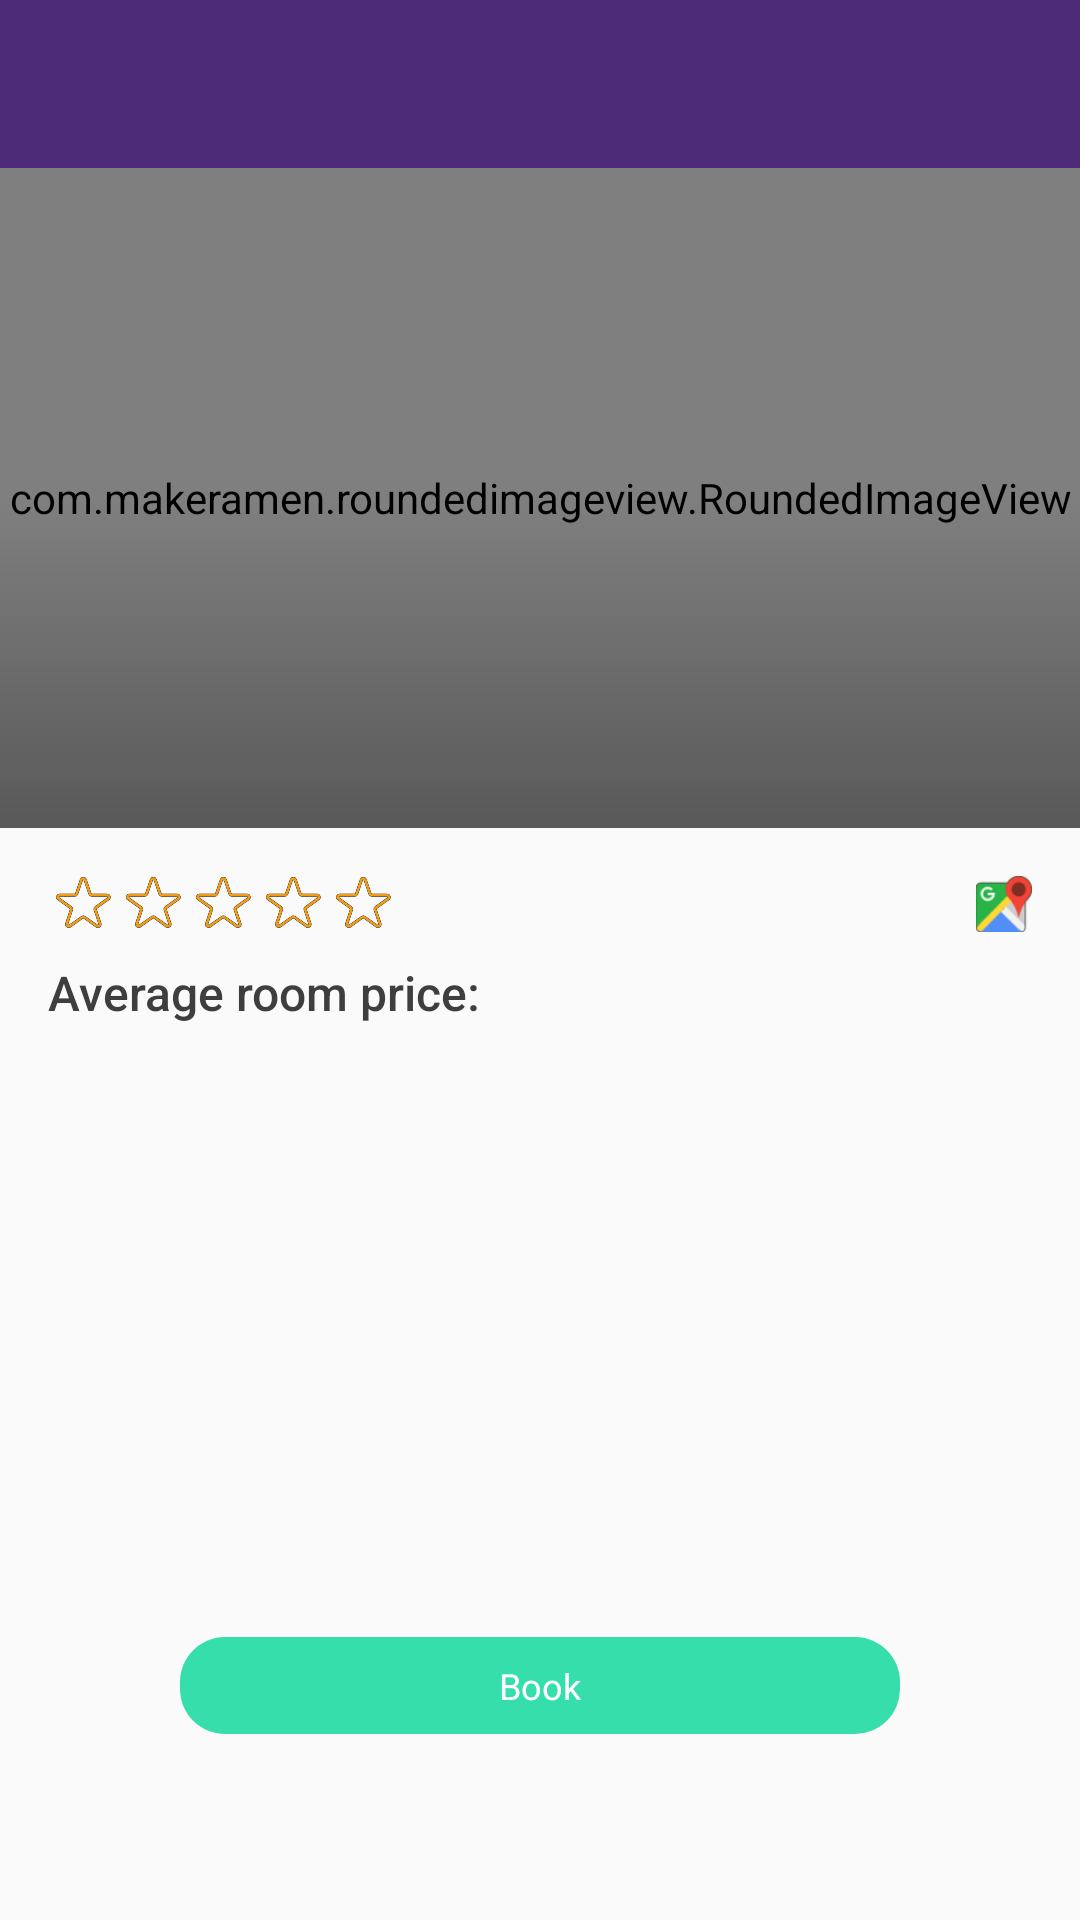

Write the Android layout XML for this screen, with the resource values it uses.
<!-- AndroidManifest.xml: activity theme AppTheme.NoActionBar -->
<!-- res/layout/activity_hotel_details.xml -->
<?xml version="1.0" encoding="utf-8"?>
<android.support.v4.widget.NestedScrollView xmlns:android="http://schemas.android.com/apk/res/android"
    xmlns:app="http://schemas.android.com/apk/res-auto"
    xmlns:tools="http://schemas.android.com/tools"
    android:layout_width="match_parent"
    android:layout_height="match_parent"
    android:layout_marginBottom="@dimen/margin_mediums"
    android:fillViewport="true"
    app:cardBackgroundColor="@color/white"
    tools:context=".hotels.details.HotelDetailsActivity">

    <RelativeLayout
        android:layout_width="match_parent"
        android:layout_height="match_parent"
        android:paddingBottom="@dimen/margin_medium">

        <include
            android:id="@+id/toolbar"
            layout="@layout/view_toolbar" />

        <RelativeLayout
            android:id="@+id/rlHotelImage"
            android:layout_width="match_parent"
            android:layout_height="wrap_content"
            android:layout_below="@+id/toolbar">

            <com.makeramen.roundedimageview.RoundedImageView
                android:id="@+id/imgHotel"
                android:layout_width="match_parent"
                android:layout_height="220dp"
                android:layout_centerHorizontal="true"
                android:scaleType="fitXY"
                app:riv_corner_radius_top_left="@dimen/margin_vsmall"
                app:riv_corner_radius_top_right="@dimen/margin_vsmall" />

            <TextView
                android:id="@+id/txtHotelTitle"
                style="@style/FontSemiBold"
                android:layout_width="match_parent"
                android:layout_height="wrap_content"
                android:layout_alignBottom="@+id/imgHotel"
                android:layout_alignParentStart="true"
                android:layout_gravity="bottom"
                android:layout_marginStart="@dimen/margin_medium"
                android:layout_marginEnd="@dimen/padding_medium"
                android:layout_marginBottom="@dimen/padding_medium"
                android:elevation="2dp"
                android:lines="1"
                android:singleLine="true"
                android:textColor="@color/white"
                android:textSize="@dimen/font_xlarge"
                tools:text="La Plaza" />

            <View
                android:layout_width="match_parent"
                android:layout_height="match_parent"
                android:layout_alignBottom="@+id/imgHotel"
                android:background="@drawable/scrim_gradient"
                android:elevation="@dimen/dimen_1dp" />

            <ImageView
                android:id="@+id/imgRecommended"
                android:layout_width="wrap_content"
                android:layout_height="wrap_content"
                android:layout_alignParentEnd="true"
                android:padding="@dimen/margin_medium"
                android:paddingBottom="@dimen/padding_xSmall"
                android:src="@drawable/ic_recommended"
                android:visibility="gone"
                tools:visibility="visible" />
        </RelativeLayout>

        <RatingBar
            android:id="@+id/ratingBar"
            android:layout_width="wrap_content"
            android:layout_height="@dimen/rating_stars_height"
            android:layout_below="@id/rlHotelImage"
            android:layout_marginStart="@dimen/margin_medium"
            android:layout_marginTop="@dimen/margin_medium"
            android:layout_marginEnd="@dimen/margin_small"
            android:layout_marginBottom="@dimen/padding_xSmall"
            android:numStars="5"
            android:progressDrawable="@drawable/branch_rating"
            android:stepSize="1" />

        <ImageView
            android:id="@+id/imgLocation"
            android:layout_width="wrap_content"
            android:layout_height="wrap_content"
            android:layout_below="@id/rlHotelImage"
            android:layout_alignParentEnd="true"
            android:padding="@dimen/margin_medium"
            android:paddingBottom="@dimen/padding_xSmall"
            android:src="@drawable/map_icon" />


        <TextView
            android:id="@+id/txtHotelAvgPrice"
            style="@style/FontSemiBold"
            android:layout_width="wrap_content"
            android:layout_height="wrap_content"
            android:layout_below="@id/ratingBar"
            android:layout_marginStart="@dimen/margin_medium"
            android:layout_marginTop="@dimen/margin_small"
            android:layout_marginEnd="@dimen/padding_xSmall"
            android:ellipsize="end"
            android:maxLines="2"
            android:text="@string/average_room_price"
            android:textAlignment="viewStart"
            android:textColor="@color/fontColor"
            android:textSize="@dimen/font_large" />

        <TextView
            android:id="@+id/txtHotelAvgPriceValue"
            style="@style/FontSemiBold"
            android:layout_width="match_parent"
            android:layout_height="wrap_content"
            android:layout_below="@id/ratingBar"
            android:layout_marginTop="@dimen/margin_small"
            android:layout_marginEnd="@dimen/margin_medium"
            android:layout_toEndOf="@+id/txtHotelAvgPrice"
            android:ellipsize="end"
            android:maxLines="1"
            android:textAlignment="viewStart"
            android:textColor="@color/colorPrimary"
            android:textSize="@dimen/font_large" />


        <TextView
            android:id="@+id/txtHotelDescription"
            style="@style/FontSemiLight"
            android:layout_width="match_parent"
            android:layout_height="wrap_content"
            android:layout_above="@+id/btnBook"
            android:layout_below="@id/txtHotelAvgPrice"
            android:layout_marginStart="@dimen/margin_medium"
            android:layout_marginTop="@dimen/margin_small"
            android:layout_marginEnd="@dimen/margin_medium"
            android:textAlignment="viewStart"
            android:textColor="@color/fontColor"
            android:textSize="@dimen/font_medium"
            tools:text="Hotel description" />


        <TextView
            android:id="@+id/btnBook"
            android:layout_width="match_parent"
            android:layout_height="wrap_content"
            android:layout_alignParentBottom="true"
            android:layout_marginStart="@dimen/margin_xxxlarge"
            android:layout_marginTop="@dimen/margin_small"
            android:layout_marginEnd="@dimen/margin_xxxlarge"
            android:layout_marginBottom="@dimen/margin_xxlarge"
            android:background="@drawable/bg_curved_accent_filled"
            android:gravity="center"
            android:paddingTop="@dimen/margin_small"
            android:paddingBottom="@dimen/margin_small"
            android:text="@string/book"
            android:textColor="@color/white"
            android:textSize="@dimen/font_lsmall" />
    </RelativeLayout>

</android.support.v4.widget.NestedScrollView>
<!-- res/layout/view_toolbar.xml (included above) -->
<?xml version="1.0" encoding="utf-8"?>
<android.support.v7.widget.Toolbar
    xmlns:android="http://schemas.android.com/apk/res/android"
    xmlns:local="http://schemas.android.com/apk/res-auto"
    style="@style/Widget.AppCompat.Toolbar"
    android:layout_width="match_parent"
    android:layout_height="wrap_content"
    android:background="@color/colorPrimary"
    local:popupTheme="@style/ThemeOverlay.AppCompat.Light"
    local:theme="@style/ToolBarStyle"
    local:titleTextColor="@color/white"/>
<!-- resources referenced by this layout -->
<resources>
  <color name="colorPrimary">#4D2B78</color>
  <color name="fontColor">#3E3E3E</color>
  <color name="white">#ffffff</color>
  <dimen name="dimen_1dp">1dp</dimen>
  <dimen name="font_large">16sp</dimen>
  <dimen name="font_lsmall">12sp</dimen>
  <dimen name="font_medium">14sp</dimen>
  <dimen name="font_xlarge">18sp</dimen>
  <dimen name="margin_medium">16dp</dimen>
  <dimen name="margin_mediums">13dp</dimen>
  <dimen name="margin_small">8dp</dimen>
  <dimen name="margin_vsmall">4dp</dimen>
  <dimen name="margin_xxlarge">46dp</dimen>
  <dimen name="margin_xxxlarge">60dp</dimen>
  <dimen name="padding_medium">10dp</dimen>
  <dimen name="padding_xSmall">2dp</dimen>
  <dimen name="rating_stars_height">18dp</dimen>
  <!-- drawable bg_curved_accent_filled (drawable) -->
  <?xml version="1.0" encoding="utf-8"?>
  <shape xmlns:android="http://schemas.android.com/apk/res/android">
      <solid android:color="@color/colorAccent" />
      <corners
          android:bottomLeftRadius="@dimen/buttonsRadius"
          android:bottomRightRadius="@dimen/buttonsRadius"
          android:topLeftRadius="@dimen/buttonsRadius"
          android:topRightRadius="@dimen/buttonsRadius" />
  </shape>
  <!-- drawable branch_rating (drawable) -->
  <?xml version="1.0" encoding="utf-8"?>
  <layer-list xmlns:android="http://schemas.android.com/apk/res/android">
  
      <item
          android:id="@android:id/background"
          android:drawable="@drawable/ic_rating_empty" />
      <item
          android:id="@android:id/secondaryProgress"
          android:drawable="@drawable/ic_rating_filled" />
  </layer-list>
  <!-- drawable ic_recommended: png bitmap (drawable-xxhdpi, 3838 bytes) -->
  <!-- drawable map_icon: png bitmap (drawable-xxhdpi, 4404 bytes) -->
  <!-- drawable scrim_gradient (drawable) -->
  <?xml version="1.0" encoding="utf-8"?>
  <shape
      xmlns:android="http://schemas.android.com/apk/res/android"
      android:shape="rectangle">
      <gradient
          android:angle="-90"
          android:startColor="#00000000"
          android:centerColor="#00000000"
          android:endColor="#4d000000"
          android:type="linear"/>
  </shape>
  <string name="average_room_price">"Average room price: "</string>
  <string name="book">Book</string>
  <style name="FontSemiBold">
          <item name="android:fontFamily">sans-serif-medium</item>
      </style>
  <style name="FontSemiLight">
          <item name="android:fontFamily">sans-serif-light</item>
      </style>
  <style name="ToolBarStyle" parent="ThemeOverlay.AppCompat.Light">
          <item name="android:textColorPrimary">@android:color/white</item>
          <item name="android:textColorSecondary">@android:color/white</item>
          <item name="android:textColor">@color/fontColor</item>
          <item name="actionMenuTextColor">@color/colorPrimary</item>
      </style>
  <style name="AppTheme.NoActionBar">
          <item name="windowActionBar">false</item>
          <item name="windowNoTitle">true</item>
      </style>
  <color name="colorAccent">#36DEAB</color>
  <dimen name="buttonsRadius">15dp</dimen>
  <!-- drawable ic_rating_empty: png bitmap (drawable-xxhdpi, 2155 bytes) -->
  <!-- drawable ic_rating_filled: png bitmap (drawable-xxhdpi, 1509 bytes) -->
</resources>
